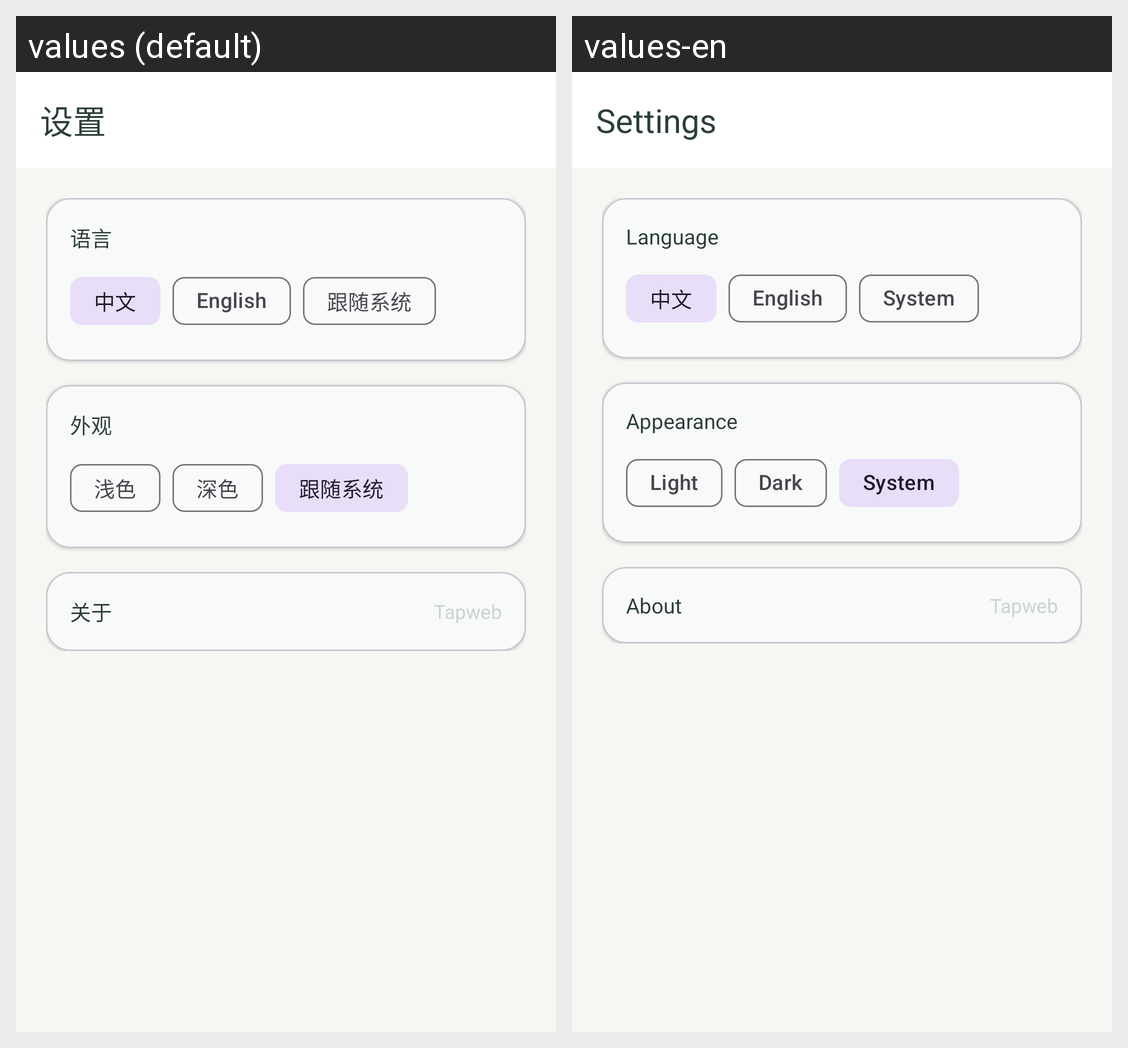

This grid shows one Android layout under two languages. Give, for every string resource on the screen, its name, the default text and each shown locale's text.
Android screen res/layout/activity_settings.xml rendered under 2 locales, left to right: values (default), values-en. Device: Nexus 5 (rendered at 1080×1920; each locale shown at half size, 540×960, under a caption strip naming it); theme Theme.Tapweb.
Strings drawn on this screen, with the default value and each locale's value (text and hints the layout hard-codes, and strings that could not be matched under every locale, appear in the picture but are not listed):

settings
  values: 设置
  values-en: Settings

settings_language
  values: 语言
  values-en: Language

settings_language_system
  values: 跟随系统
  values-en: System

settings_theme
  values: 外观
  values-en: Appearance

settings_theme_light
  values: 浅色
  values-en: Light

settings_theme_dark
  values: 深色
  values-en: Dark

settings_theme_system
  values: 跟随系统
  values-en: System

settings_about
  values: 关于
  values-en: About

app_name
  values: Tapweb
  values-en: Tapweb
